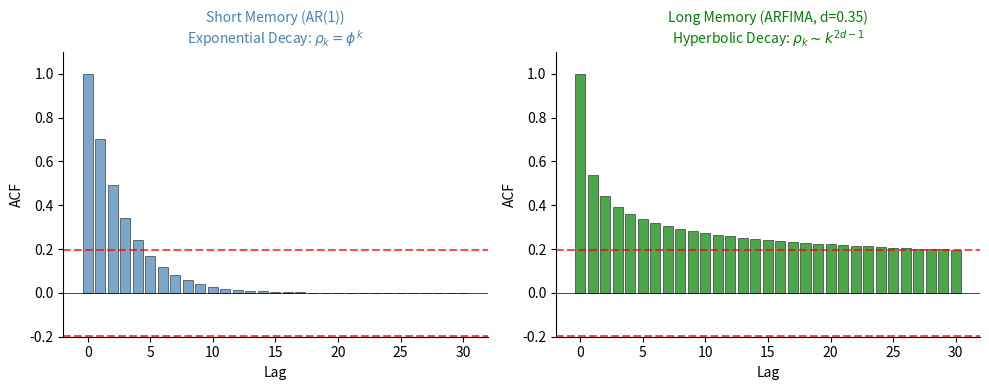
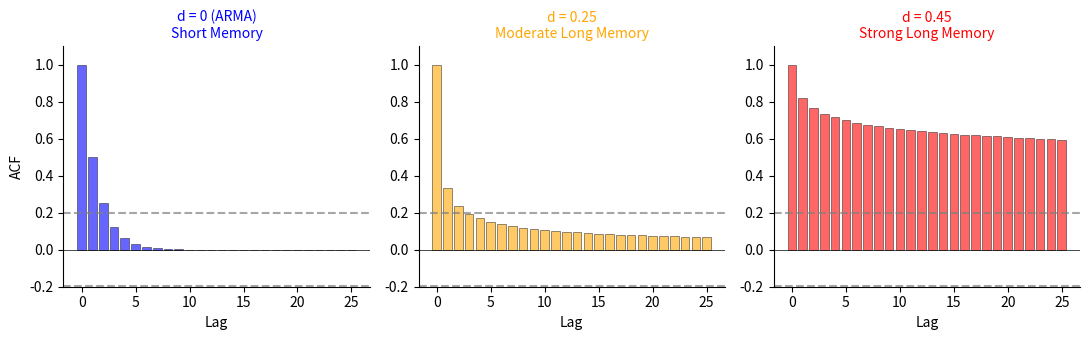
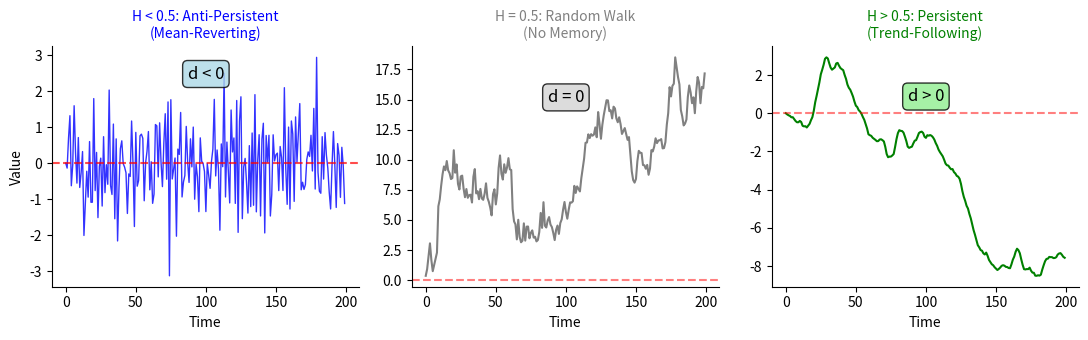
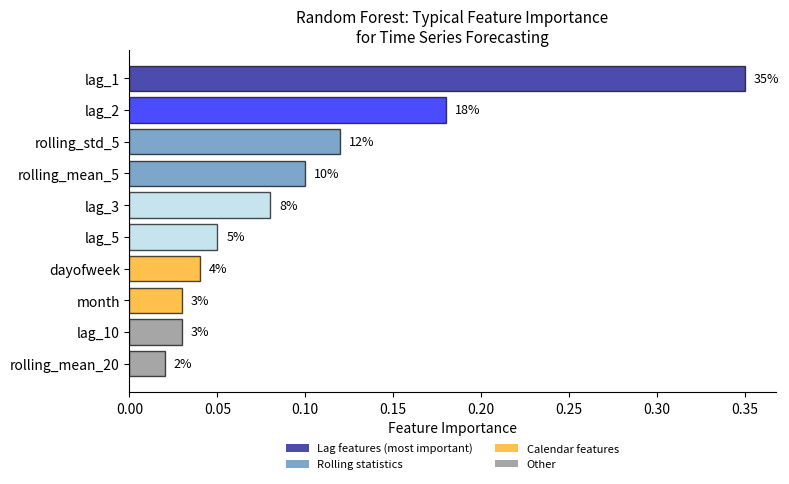
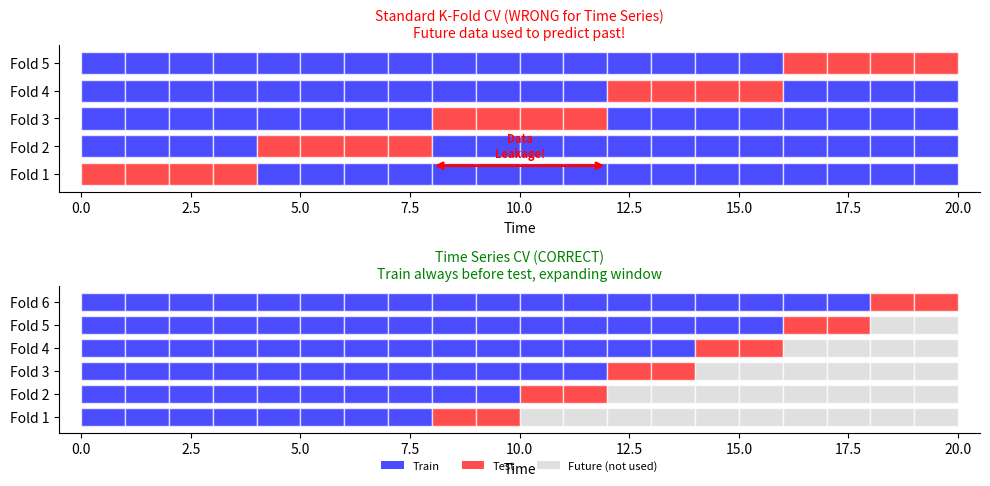
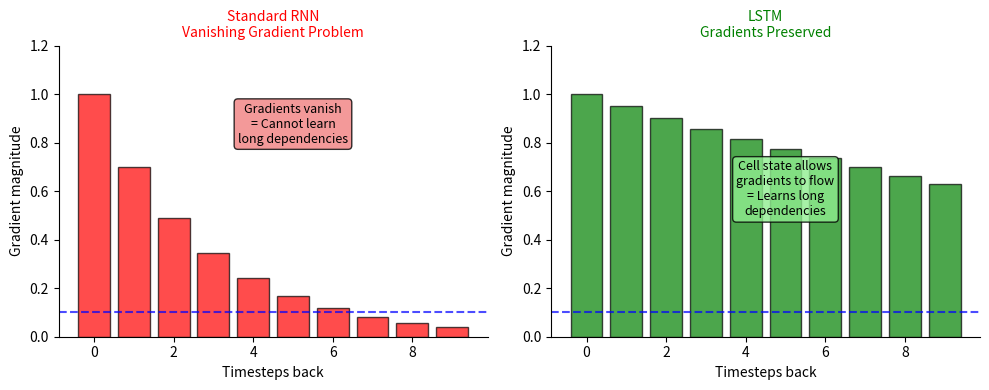
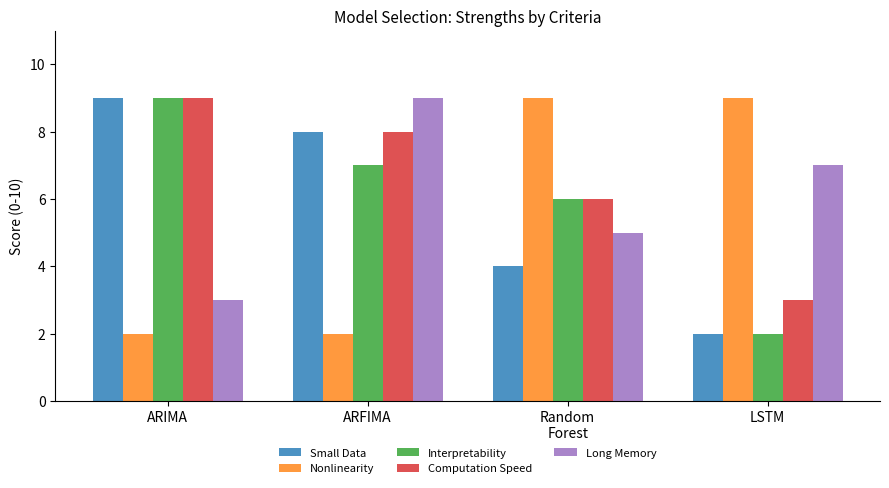
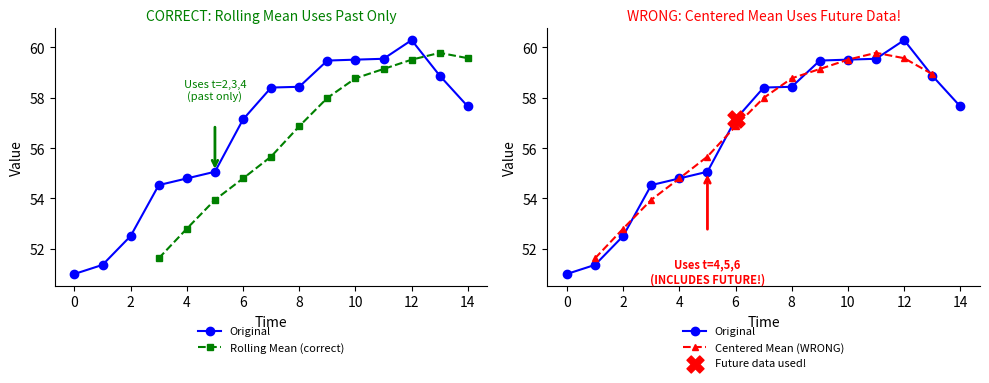
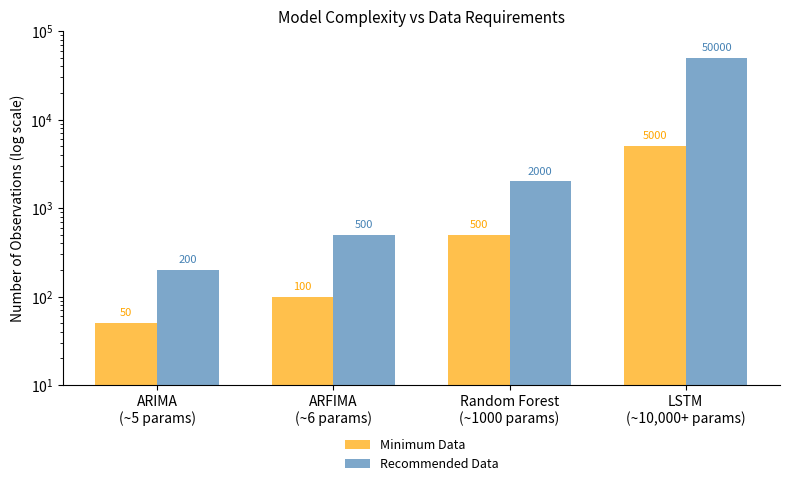
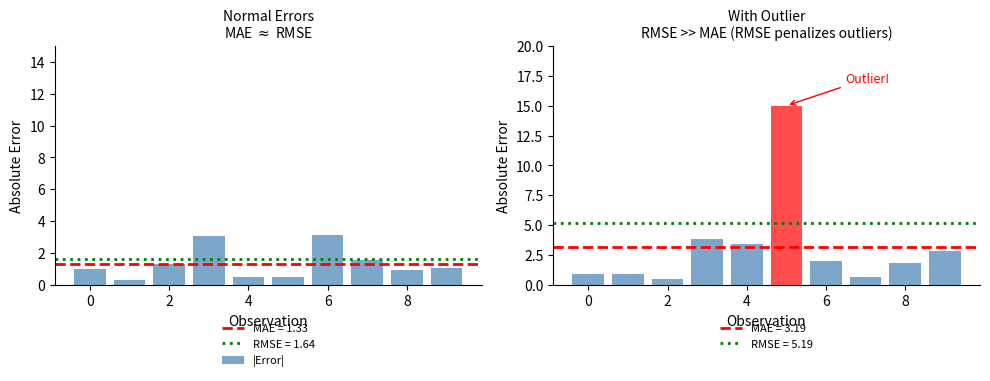

These charts were generated, in order, by the following Python code:
#!/usr/bin/env python3
"""
Generate charts for Chapter 8 lecture quiz answers
Modern Extensions: ARFIMA, Random Forest, LSTM
Time Series Analysis Course
"""

import numpy as np
import matplotlib.pyplot as plt
import os

# Set style for transparent backgrounds
plt.rcParams['font.size'] = 10
plt.rcParams['axes.titlesize'] = 12
plt.rcParams['axes.labelsize'] = 10
plt.rcParams['figure.facecolor'] = 'none'
plt.rcParams['axes.facecolor'] = 'none'
plt.rcParams['savefig.facecolor'] = 'none'
plt.rcParams['savefig.transparent'] = True
plt.rcParams['axes.grid'] = False
plt.rcParams['axes.spines.top'] = False
plt.rcParams['axes.spines.right'] = False

# Output directory
output_dir = 'charts'
os.makedirs(output_dir, exist_ok=True)

def save_fig(name):
    plt.savefig(f'{output_dir}/{name}.pdf', format='pdf', bbox_inches='tight',
                transparent=True, dpi=150)
    plt.close()
    print(f"  Created {name}.pdf")

# =============================================================================
# CHAPTER 8: Modern Extensions Quiz Charts
# =============================================================================
print("Chapter 8: Modern Extensions Quiz Charts")

# Quiz 1: Long Memory - ACF decay comparison
def ch8_quiz1_long_memory():
    """Compare ACF decay: short memory vs long memory"""
    fig, axes = plt.subplots(1, 2, figsize=(10, 4))

    lags = np.arange(0, 31)

    # Short memory (AR(1)) - exponential decay
    phi = 0.7
    acf_short = phi ** lags

    axes[0].bar(lags, acf_short, color='steelblue', alpha=0.7, edgecolor='black', linewidth=0.5)
    axes[0].axhline(y=1.96/np.sqrt(100), color='red', linestyle='--', alpha=0.7)
    axes[0].axhline(y=-1.96/np.sqrt(100), color='red', linestyle='--', alpha=0.7)
    axes[0].axhline(y=0, color='black', linewidth=0.5)
    axes[0].set_xlabel('Lag')
    axes[0].set_ylabel('ACF')
    axes[0].set_title('Short Memory (AR(1))\nExponential Decay: $\\rho_k = \\phi^k$', fontsize=10, color='steelblue')
    axes[0].set_ylim(-0.2, 1.1)

    # Long memory (ARFIMA) - hyperbolic decay
    d = 0.35
    # Approximate ACF for ARFIMA: rho_k ~ C * k^(2d-1)
    acf_long = np.ones(31)
    for k in range(1, 31):
        acf_long[k] = np.prod([(j - 1 + d) / (j - d) for j in range(1, k + 1)])

    axes[1].bar(lags, acf_long, color='green', alpha=0.7, edgecolor='black', linewidth=0.5)
    axes[1].axhline(y=1.96/np.sqrt(100), color='red', linestyle='--', alpha=0.7)
    axes[1].axhline(y=-1.96/np.sqrt(100), color='red', linestyle='--', alpha=0.7)
    axes[1].axhline(y=0, color='black', linewidth=0.5)
    axes[1].set_xlabel('Lag')
    axes[1].set_ylabel('ACF')
    axes[1].set_title('Long Memory (ARFIMA, d=0.35)\nHyperbolic Decay: $\\rho_k \\sim k^{2d-1}$', fontsize=10, color='green')
    axes[1].set_ylim(-0.2, 1.1)

    plt.tight_layout()
    save_fig('ch8_quiz1_long_memory')

ch8_quiz1_long_memory()


# Quiz 2: ARFIMA parameter d interpretation
def ch8_quiz2_arfima_d():
    """Show effect of different d values on ACF"""
    fig, axes = plt.subplots(1, 3, figsize=(11, 3.5))

    lags = np.arange(0, 26)

    d_values = [0.0, 0.25, 0.45]
    titles = ['d = 0 (ARMA)\nShort Memory', 'd = 0.25\nModerate Long Memory', 'd = 0.45\nStrong Long Memory']
    colors = ['blue', 'orange', 'red']

    for ax, d, title, color in zip(axes, d_values, titles, colors):
        if d == 0:
            # AR(1) with phi = 0.5
            acf = 0.5 ** lags
        else:
            # ARFIMA ACF approximation
            acf = np.ones(26)
            for k in range(1, 26):
                acf[k] = np.prod([(j - 1 + d) / (j - d) for j in range(1, k + 1)])

        ax.bar(lags, acf, color=color, alpha=0.6, edgecolor='black', linewidth=0.5)
        ax.axhline(y=0.196, color='gray', linestyle='--', alpha=0.7, label='95% CI')
        ax.axhline(y=-0.196, color='gray', linestyle='--', alpha=0.7)
        ax.axhline(y=0, color='black', linewidth=0.5)
        ax.set_xlabel('Lag')
        ax.set_title(title, fontsize=10, color=color)
        ax.set_ylim(-0.2, 1.1)

    axes[0].set_ylabel('ACF')

    plt.tight_layout()
    save_fig('ch8_quiz2_arfima_d')

ch8_quiz2_arfima_d()


# Quiz 3: Hurst exponent interpretation
def ch8_quiz3_hurst():
    """Visualize Hurst exponent and its interpretation"""
    np.random.seed(42)
    fig, axes = plt.subplots(1, 3, figsize=(11, 3.5))

    n = 200

    # H < 0.5: Anti-persistent (mean reverting)
    # Simulate by alternating signs
    eps = np.random.normal(0, 1, n)
    anti_persistent = np.zeros(n)
    for t in range(1, n):
        anti_persistent[t] = -0.3 * anti_persistent[t-1] + eps[t]

    axes[0].plot(anti_persistent, 'b-', linewidth=1, alpha=0.8)
    axes[0].axhline(y=0, color='red', linestyle='--', alpha=0.7)
    axes[0].set_xlabel('Time')
    axes[0].set_ylabel('Value')
    axes[0].set_title('H < 0.5: Anti-Persistent\n(Mean-Reverting)', fontsize=10, color='blue')
    axes[0].text(100, max(anti_persistent)*0.8, 'd < 0', fontsize=12,
                 bbox=dict(boxstyle='round', facecolor='lightblue', alpha=0.8), ha='center')

    # H = 0.5: Random Walk
    random_walk = np.cumsum(np.random.normal(0, 1, n))

    axes[1].plot(random_walk, 'gray', linewidth=1.5)
    axes[1].axhline(y=0, color='red', linestyle='--', alpha=0.5)
    axes[1].set_xlabel('Time')
    axes[1].set_title('H = 0.5: Random Walk\n(No Memory)', fontsize=10, color='gray')
    axes[1].text(100, max(random_walk)*0.8, 'd = 0', fontsize=12,
                 bbox=dict(boxstyle='round', facecolor='lightgray', alpha=0.8), ha='center')

    # H > 0.5: Persistent (trending)
    # Simulate with positive autocorrelation
    persistent = np.zeros(n)
    eps = np.random.normal(0, 1, n)
    for t in range(1, n):
        persistent[t] = 0.8 * persistent[t-1] + eps[t]
    persistent = np.cumsum(persistent * 0.1)  # Make it trend

    axes[2].plot(persistent, 'green', linewidth=1.5)
    axes[2].axhline(y=0, color='red', linestyle='--', alpha=0.5)
    axes[2].set_xlabel('Time')
    axes[2].set_title('H > 0.5: Persistent\n(Trend-Following)', fontsize=10, color='green')
    axes[2].text(100, min(persistent) + (max(persistent)-min(persistent))*0.8, 'd > 0', fontsize=12,
                 bbox=dict(boxstyle='round', facecolor='lightgreen', alpha=0.8), ha='center')

    plt.tight_layout()
    save_fig('ch8_quiz3_hurst')

ch8_quiz3_hurst()


# Quiz 4: Random Forest feature importance
def ch8_quiz4_rf_features():
    """Visualize typical feature importance for time series RF"""
    fig, ax = plt.subplots(figsize=(8, 5))

    features = ['lag_1', 'lag_2', 'rolling_std_5', 'rolling_mean_5',
                'lag_3', 'lag_5', 'dayofweek', 'month', 'lag_10', 'rolling_mean_20']
    importance = [0.35, 0.18, 0.12, 0.10, 0.08, 0.05, 0.04, 0.03, 0.03, 0.02]

    colors = ['darkblue', 'blue', 'steelblue', 'steelblue',
              'lightblue', 'lightblue', 'orange', 'orange', 'gray', 'gray']

    y_pos = np.arange(len(features))

    bars = ax.barh(y_pos, importance, color=colors, alpha=0.7, edgecolor='black')
    ax.set_yticks(y_pos)
    ax.set_yticklabels(features)
    ax.set_xlabel('Feature Importance')
    ax.set_title('Random Forest: Typical Feature Importance\nfor Time Series Forecasting', fontsize=11)
    ax.invert_yaxis()

    # Add value labels
    for bar, imp in zip(bars, importance):
        ax.text(bar.get_width() + 0.005, bar.get_y() + bar.get_height()/2,
                f'{imp:.0%}', va='center', fontsize=9)

    # Add legend
    from matplotlib.patches import Patch
    legend_elements = [
        Patch(facecolor='darkblue', alpha=0.7, label='Lag features (most important)'),
        Patch(facecolor='steelblue', alpha=0.7, label='Rolling statistics'),
        Patch(facecolor='orange', alpha=0.7, label='Calendar features'),
        Patch(facecolor='gray', alpha=0.7, label='Other')
    ]
    ax.legend(handles=legend_elements, loc='upper center', bbox_to_anchor=(0.5, -0.12), fontsize=8, ncol=2, frameon=False)

    plt.tight_layout()
    save_fig('ch8_quiz4_rf_features')

ch8_quiz4_rf_features()


# Quiz 5: Time Series CV vs K-Fold
def ch8_quiz5_cv_comparison():
    """Illustrate why standard k-fold is wrong for time series"""
    fig, axes = plt.subplots(2, 1, figsize=(10, 5))

    n_samples = 20
    n_folds = 5

    # Standard K-Fold (WRONG for time series)
    ax = axes[0]
    for fold in range(n_folds):
        test_start = fold * (n_samples // n_folds)
        test_end = (fold + 1) * (n_samples // n_folds)

        for i in range(n_samples):
            if test_start <= i < test_end:
                color = 'red'
                label = 'Test' if i == test_start and fold == 0 else None
            else:
                color = 'blue'
                label = 'Train' if i == 0 and fold == 0 else None
            ax.barh(fold, 1, left=i, color=color, edgecolor='white', alpha=0.7, label=label)

    ax.set_yticks(range(n_folds))
    ax.set_yticklabels([f'Fold {i+1}' for i in range(n_folds)])
    ax.set_xlabel('Time')
    ax.set_title('Standard K-Fold CV (WRONG for Time Series)\nFuture data used to predict past!',
                 fontsize=10, color='red')
    ax.set_xlim(-0.5, n_samples + 0.5)

    # Add arrows showing data leakage
    ax.annotate('', xy=(8, 0.3), xytext=(12, 0.3),
                arrowprops=dict(arrowstyle='<->', color='red', lw=2))
    ax.text(10, 0.6, 'Data\nLeakage!', ha='center', fontsize=8, color='red', fontweight='bold')

    # Time Series CV (CORRECT)
    ax = axes[1]
    initial_train = 8
    test_size = 2

    fold = 0
    for train_end in range(initial_train, n_samples - test_size + 1, test_size):
        for i in range(n_samples):
            if i < train_end:
                color = 'blue'
            elif i < train_end + test_size:
                color = 'red'
            else:
                color = 'lightgray'
            ax.barh(fold, 1, left=i, color=color, edgecolor='white', alpha=0.7)
        fold += 1
        if fold >= 6:
            break

    ax.set_yticks(range(fold))
    ax.set_yticklabels([f'Fold {i+1}' for i in range(fold)])
    ax.set_xlabel('Time')
    ax.set_title('Time Series CV (CORRECT)\nTrain always before test, expanding window',
                 fontsize=10, color='green')
    ax.set_xlim(-0.5, n_samples + 0.5)

    # Add legend
    from matplotlib.patches import Patch
    legend_elements = [
        Patch(facecolor='blue', alpha=0.7, label='Train'),
        Patch(facecolor='red', alpha=0.7, label='Test'),
        Patch(facecolor='lightgray', alpha=0.7, label='Future (not used)')
    ]
    ax.legend(handles=legend_elements, loc='upper center', bbox_to_anchor=(0.5, -0.12), fontsize=8, ncol=3, frameon=False)

    plt.tight_layout()
    save_fig('ch8_quiz5_cv_comparison')

ch8_quiz5_cv_comparison()


# Quiz 6: LSTM vs RNN - Vanishing Gradient
def ch8_quiz6_lstm_advantage():
    """Illustrate LSTM's advantage over standard RNN"""
    fig, axes = plt.subplots(1, 2, figsize=(10, 4))

    # RNN gradient flow
    ax = axes[0]
    timesteps = 10
    gradient_rnn = [1.0]
    decay_factor = 0.7
    for t in range(1, timesteps):
        gradient_rnn.append(gradient_rnn[-1] * decay_factor)

    ax.bar(range(timesteps), gradient_rnn, color='red', alpha=0.7, edgecolor='black')
    ax.axhline(y=0.1, color='blue', linestyle='--', alpha=0.7, label='Useful threshold')
    ax.set_xlabel('Timesteps back')
    ax.set_ylabel('Gradient magnitude')
    ax.set_title('Standard RNN\nVanishing Gradient Problem', fontsize=10, color='red')
    ax.set_ylim(0, 1.2)
    ax.text(5, 0.8, 'Gradients vanish\n= Cannot learn\nlong dependencies',
            ha='center', fontsize=9, bbox=dict(boxstyle='round', facecolor='lightcoral', alpha=0.8))

    # LSTM gradient flow
    ax = axes[1]
    gradient_lstm = [1.0]
    decay_factor_lstm = 0.95  # Much better gradient flow
    for t in range(1, timesteps):
        gradient_lstm.append(gradient_lstm[-1] * decay_factor_lstm)

    ax.bar(range(timesteps), gradient_lstm, color='green', alpha=0.7, edgecolor='black')
    ax.axhline(y=0.1, color='blue', linestyle='--', alpha=0.7, label='Useful threshold')
    ax.set_xlabel('Timesteps back')
    ax.set_ylabel('Gradient magnitude')
    ax.set_title('LSTM\nGradients Preserved', fontsize=10, color='green')
    ax.set_ylim(0, 1.2)
    ax.text(5, 0.5, 'Cell state allows\ngradients to flow\n= Learns long\ndependencies',
            ha='center', fontsize=9, bbox=dict(boxstyle='round', facecolor='lightgreen', alpha=0.8))

    plt.tight_layout()
    save_fig('ch8_quiz6_lstm_advantage')

ch8_quiz6_lstm_advantage()


# Quiz 7: Model Selection Decision
def ch8_quiz7_model_selection():
    """Visualization of model selection criteria"""
    fig, ax = plt.subplots(figsize=(9, 5))

    models = ['ARIMA', 'ARFIMA', 'Random\nForest', 'LSTM']

    # Scores on different criteria (0-10 scale)
    criteria = {
        'Small Data': [9, 8, 4, 2],
        'Nonlinearity': [2, 2, 9, 9],
        'Interpretability': [9, 7, 6, 2],
        'Computation Speed': [9, 8, 6, 3],
        'Long Memory': [3, 9, 5, 7]
    }

    x = np.arange(len(models))
    width = 0.15
    multiplier = 0

    colors = ['#1f77b4', '#ff7f0e', '#2ca02c', '#d62728', '#9467bd']

    for (criterion, scores), color in zip(criteria.items(), colors):
        offset = width * multiplier
        bars = ax.bar(x + offset, scores, width, label=criterion, color=color, alpha=0.8)
        multiplier += 1

    ax.set_ylabel('Score (0-10)')
    ax.set_title('Model Selection: Strengths by Criteria', fontsize=11)
    ax.set_xticks(x + width * 2)
    ax.set_xticklabels(models)
    ax.legend(loc='upper center', bbox_to_anchor=(0.5, -0.1), ncol=3, fontsize=8, frameon=False)
    ax.set_ylim(0, 11)

    plt.tight_layout()
    save_fig('ch8_quiz7_model_selection')

ch8_quiz7_model_selection()


# Quiz 8: Data Leakage Example
def ch8_quiz8_data_leakage():
    """Illustrate data leakage in time series feature engineering"""
    fig, axes = plt.subplots(1, 2, figsize=(10, 4))

    np.random.seed(42)
    n = 15

    # Sample data
    dates = [f't={i}' for i in range(n)]
    values = np.cumsum(np.random.normal(0.5, 1, n)) + 50

    # Correct rolling mean (only past data)
    ax = axes[0]
    window = 3
    rolling_correct = np.full(n, np.nan)
    for i in range(window, n):
        rolling_correct[i] = np.mean(values[i-window:i])  # Only past data

    ax.plot(values, 'b-o', markersize=6, label='Original', zorder=2)
    ax.plot(rolling_correct, 'g--s', markersize=5, label='Rolling Mean (correct)', zorder=3)

    # Highlight the calculation for t=5
    ax.annotate('', xy=(5, values[5]), xytext=(5, rolling_correct[5]+3),
                arrowprops=dict(arrowstyle='->', color='green', lw=2))
    ax.text(5, rolling_correct[5]+4, 'Uses t=2,3,4\n(past only)',
            ha='center', fontsize=8, color='green')

    ax.set_xlabel('Time')
    ax.set_ylabel('Value')
    ax.set_title('CORRECT: Rolling Mean Uses Past Only', fontsize=10, color='green')
    ax.legend(loc='upper center', bbox_to_anchor=(0.5, -0.12), fontsize=8, frameon=False)

    # Wrong: centered rolling mean (uses future data)
    ax = axes[1]
    rolling_wrong = np.full(n, np.nan)
    for i in range(1, n-1):
        rolling_wrong[i] = np.mean(values[i-1:i+2])  # Uses future!

    ax.plot(values, 'b-o', markersize=6, label='Original', zorder=2)
    ax.plot(rolling_wrong, 'r--^', markersize=5, label='Centered Mean (WRONG)', zorder=3)

    # Highlight the problem for t=5
    ax.annotate('', xy=(5, values[5]), xytext=(5, rolling_wrong[5]-3),
                arrowprops=dict(arrowstyle='->', color='red', lw=2))
    ax.text(5, rolling_wrong[5]-5, 'Uses t=4,5,6\n(INCLUDES FUTURE!)',
            ha='center', fontsize=8, color='red', fontweight='bold')

    # Highlight future data point
    ax.scatter([6], [values[6]], s=150, c='red', marker='X', zorder=4, label='Future data used!')

    ax.set_xlabel('Time')
    ax.set_ylabel('Value')
    ax.set_title('WRONG: Centered Mean Uses Future Data!', fontsize=10, color='red')
    ax.legend(loc='upper center', bbox_to_anchor=(0.5, -0.12), fontsize=8, frameon=False)

    plt.tight_layout()
    save_fig('ch8_quiz8_data_leakage')

ch8_quiz8_data_leakage()


# Quiz 9: Model Complexity vs Data Size
def ch8_quiz9_complexity_data():
    """Show relationship between model complexity and required data"""
    fig, ax = plt.subplots(figsize=(8, 5))

    models = ['ARIMA\n(~5 params)', 'ARFIMA\n(~6 params)', 'Random Forest\n(~1000 params)',
              'LSTM\n(~10,000+ params)']
    min_data = [50, 100, 500, 5000]
    recommended_data = [200, 500, 2000, 50000]

    x = np.arange(len(models))
    width = 0.35

    bars1 = ax.bar(x - width/2, min_data, width, label='Minimum Data', color='orange', alpha=0.7)
    bars2 = ax.bar(x + width/2, recommended_data, width, label='Recommended Data', color='steelblue', alpha=0.7)

    ax.set_ylabel('Number of Observations (log scale)')
    ax.set_title('Model Complexity vs Data Requirements', fontsize=11)
    ax.set_xticks(x)
    ax.set_xticklabels(models)
    ax.legend(loc='upper center', bbox_to_anchor=(0.5, -0.12), fontsize=9, frameon=False)
    ax.set_yscale('log')
    ax.set_ylim(10, 100000)

    # Add text annotations
    for bar1, bar2, min_d, rec_d in zip(bars1, bars2, min_data, recommended_data):
        ax.text(bar1.get_x() + bar1.get_width()/2, bar1.get_height() * 1.2,
                f'{min_d}', ha='center', fontsize=8, color='orange')
        ax.text(bar2.get_x() + bar2.get_width()/2, bar2.get_height() * 1.2,
                f'{rec_d}', ha='center', fontsize=8, color='steelblue')

    plt.tight_layout()
    save_fig('ch8_quiz9_complexity_data')

ch8_quiz9_complexity_data()


# Quiz 10: Evaluation metrics comparison
def ch8_quiz10_metrics():
    """Compare RMSE, MAE, and MAPE sensitivity"""
    fig, axes = plt.subplots(1, 2, figsize=(10, 4))

    np.random.seed(42)

    # Scenario 1: Normal errors
    actual = np.array([100, 105, 98, 102, 110, 95, 108, 103, 99, 107])
    forecast_good = actual + np.random.normal(0, 2, 10)
    errors_good = actual - forecast_good

    ax = axes[0]
    ax.bar(range(10), np.abs(errors_good), color='steelblue', alpha=0.7, label='|Error|')
    ax.axhline(y=np.mean(np.abs(errors_good)), color='red', linestyle='--', linewidth=2, label=f'MAE = {np.mean(np.abs(errors_good)):.2f}')
    rmse = np.sqrt(np.mean(errors_good**2))
    ax.axhline(y=rmse, color='green', linestyle=':', linewidth=2, label=f'RMSE = {rmse:.2f}')
    ax.set_xlabel('Observation')
    ax.set_ylabel('Absolute Error')
    ax.set_title('Normal Errors\nMAE $\\approx$ RMSE', fontsize=10)
    ax.legend(loc='upper center', bbox_to_anchor=(0.5, -0.12), fontsize=8, frameon=False)
    ax.set_ylim(0, 15)

    # Scenario 2: With outliers
    forecast_outlier = actual + np.random.normal(0, 2, 10)
    forecast_outlier[5] = actual[5] - 15  # Add outlier
    errors_outlier = actual - forecast_outlier

    ax = axes[1]
    colors = ['steelblue' if i != 5 else 'red' for i in range(10)]
    ax.bar(range(10), np.abs(errors_outlier), color=colors, alpha=0.7)
    ax.axhline(y=np.mean(np.abs(errors_outlier)), color='red', linestyle='--', linewidth=2,
               label=f'MAE = {np.mean(np.abs(errors_outlier)):.2f}')
    rmse_out = np.sqrt(np.mean(errors_outlier**2))
    ax.axhline(y=rmse_out, color='green', linestyle=':', linewidth=2,
               label=f'RMSE = {rmse_out:.2f}')
    ax.set_xlabel('Observation')
    ax.set_ylabel('Absolute Error')
    ax.set_title('With Outlier\nRMSE >> MAE (RMSE penalizes outliers)', fontsize=10)
    ax.legend(loc='upper center', bbox_to_anchor=(0.5, -0.12), fontsize=8, frameon=False)
    ax.set_ylim(0, 20)

    # Annotate outlier
    ax.annotate('Outlier!', xy=(5, np.abs(errors_outlier[5])), xytext=(6.5, 17),
                arrowprops=dict(arrowstyle='->', color='red'), fontsize=9, color='red')

    plt.tight_layout()
    save_fig('ch8_quiz10_metrics')

ch8_quiz10_metrics()


print("\nAll Chapter 8 quiz charts created successfully!")
